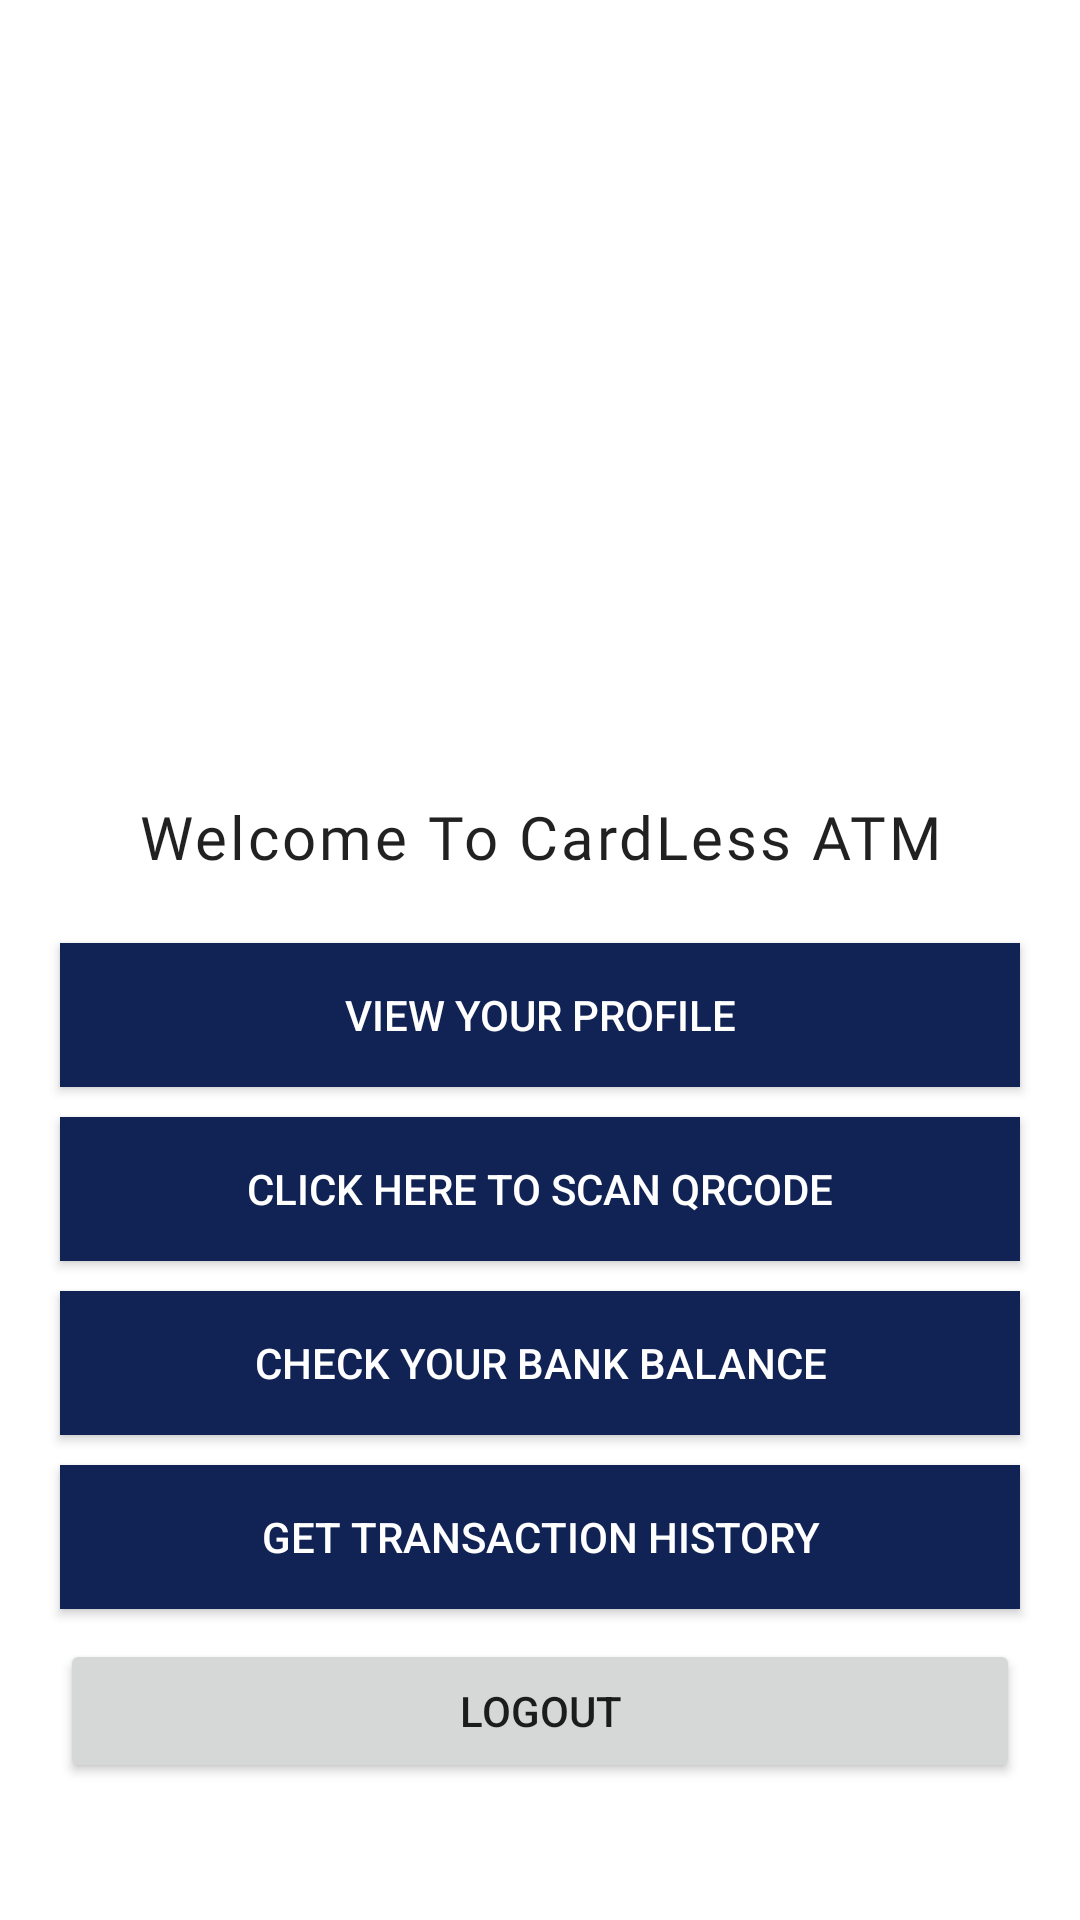

Android layout source for this screen:
<!-- AndroidManifest.xml: application theme AppTheme -->
<!-- res/layout/activity_welcome.xml -->
<?xml version="1.0" encoding="utf-8"?>
<LinearLayout xmlns:android="http://schemas.android.com/apk/res/android"
    xmlns:app="http://schemas.android.com/apk/res-auto"
    android:layout_width="match_parent"
    android:layout_height="match_parent"
    android:gravity="center"
    android:orientation="vertical">

    <androidx.appcompat.widget.AppCompatImageView
        android:layout_width="176dp"
        android:layout_height="176dp"
        android:layout_gravity="center_horizontal"
        android:layout_marginTop="@dimen/margin_xlarge"
        app:srcCompat="@drawable/ic_undraw_wallet" />

    <androidx.appcompat.widget.AppCompatTextView
        android:layout_width="match_parent"
        android:layout_height="wrap_content"
        android:layout_marginTop="@dimen/margin_normal"
        android:layout_marginBottom="@dimen/margin_normal"
        android:gravity="center"
        android:text="Welcome To CardLess ATM"
        android:textAppearance="@style/TextAppearance.Aurora.Title" />



    <Button
        android:id="@+id/btnProfile"
        android:layout_width="match_parent"
        android:layout_height="wrap_content"
        android:layout_marginLeft="20dp"
        android:layout_marginTop="10dp"
        android:layout_marginRight="20dp"
        android:background="#125"
        android:text="View Your Profile"
        android:textColor="#fff" />

    <Button
        android:id="@+id/btnScan"
        android:layout_width="match_parent"
        android:layout_height="wrap_content"
        android:layout_marginLeft="20dp"
        android:layout_marginTop="10dp"
        android:layout_marginRight="20dp"
        android:background="#125"
        android:text="Click Here to Scan QRCode"
        android:textColor="#fff" />

    <Button
        android:id="@+id/btnBalance"
        android:layout_width="match_parent"
        android:layout_height="wrap_content"
        android:layout_marginLeft="20dp"
        android:layout_marginTop="10dp"
        android:layout_marginRight="20dp"
        android:background="#125"
        android:text="Check Your Bank Balance"
        android:textColor="#fff" />

    <Button
        android:id="@+id/btnTransaction"
        android:layout_width="match_parent"
        android:layout_height="wrap_content"
        android:layout_marginLeft="20dp"
        android:layout_marginTop="10dp"
        android:layout_marginRight="20dp"
        android:background="#125"
        android:text="Get Transaction History"
        android:textColor="#fff" />

    <Button
        android:id="@+id/btnLogout"
        android:layout_width="match_parent"
        android:layout_height="wrap_content"
        android:layout_marginLeft="20dp"
        android:layout_marginTop="10dp"
        android:layout_marginRight="20dp"
        android:text="Logout" />

</LinearLayout>
<!-- resources referenced by this layout -->
<resources>
  <dimen name="margin_normal">12dp</dimen>
  <dimen name="margin_xlarge">32dp</dimen>
  <style name="TextAppearance.Aurora.Title" parent="TextAppearance.AppCompat.Medium">
          <item name="android:letterSpacing">0.05</item>
          <item name="android:maxLines">1</item>
          <item name="android:ellipsize">end</item>
          <item name="android:textSize">20sp</item>
          <item name="android:fontFamily">@font/gilroy_extra_bold</item>
          <item name="android:textColor">?android:attr/textColorPrimary</item>
      </style>
  <style name="AppTheme" parent="@style/Theme.MaterialComponents.DayNight.NoActionBar">
          <item name="colorAccent">@color/colorAccent</item>
          <item name="colorPrimary">@color/colorPrimary</item>
          <item name="android:colorPrimaryDark">?android:colorBackground</item>
          <item name="android:windowLightStatusBar">true</item>
      </style>
  <color name="colorAccent">@color/colorWarden</color>
  <color name="colorPrimary">@color/colorAccent</color>
  <color name="colorWarden">#6c63ff</color>
</resources>
